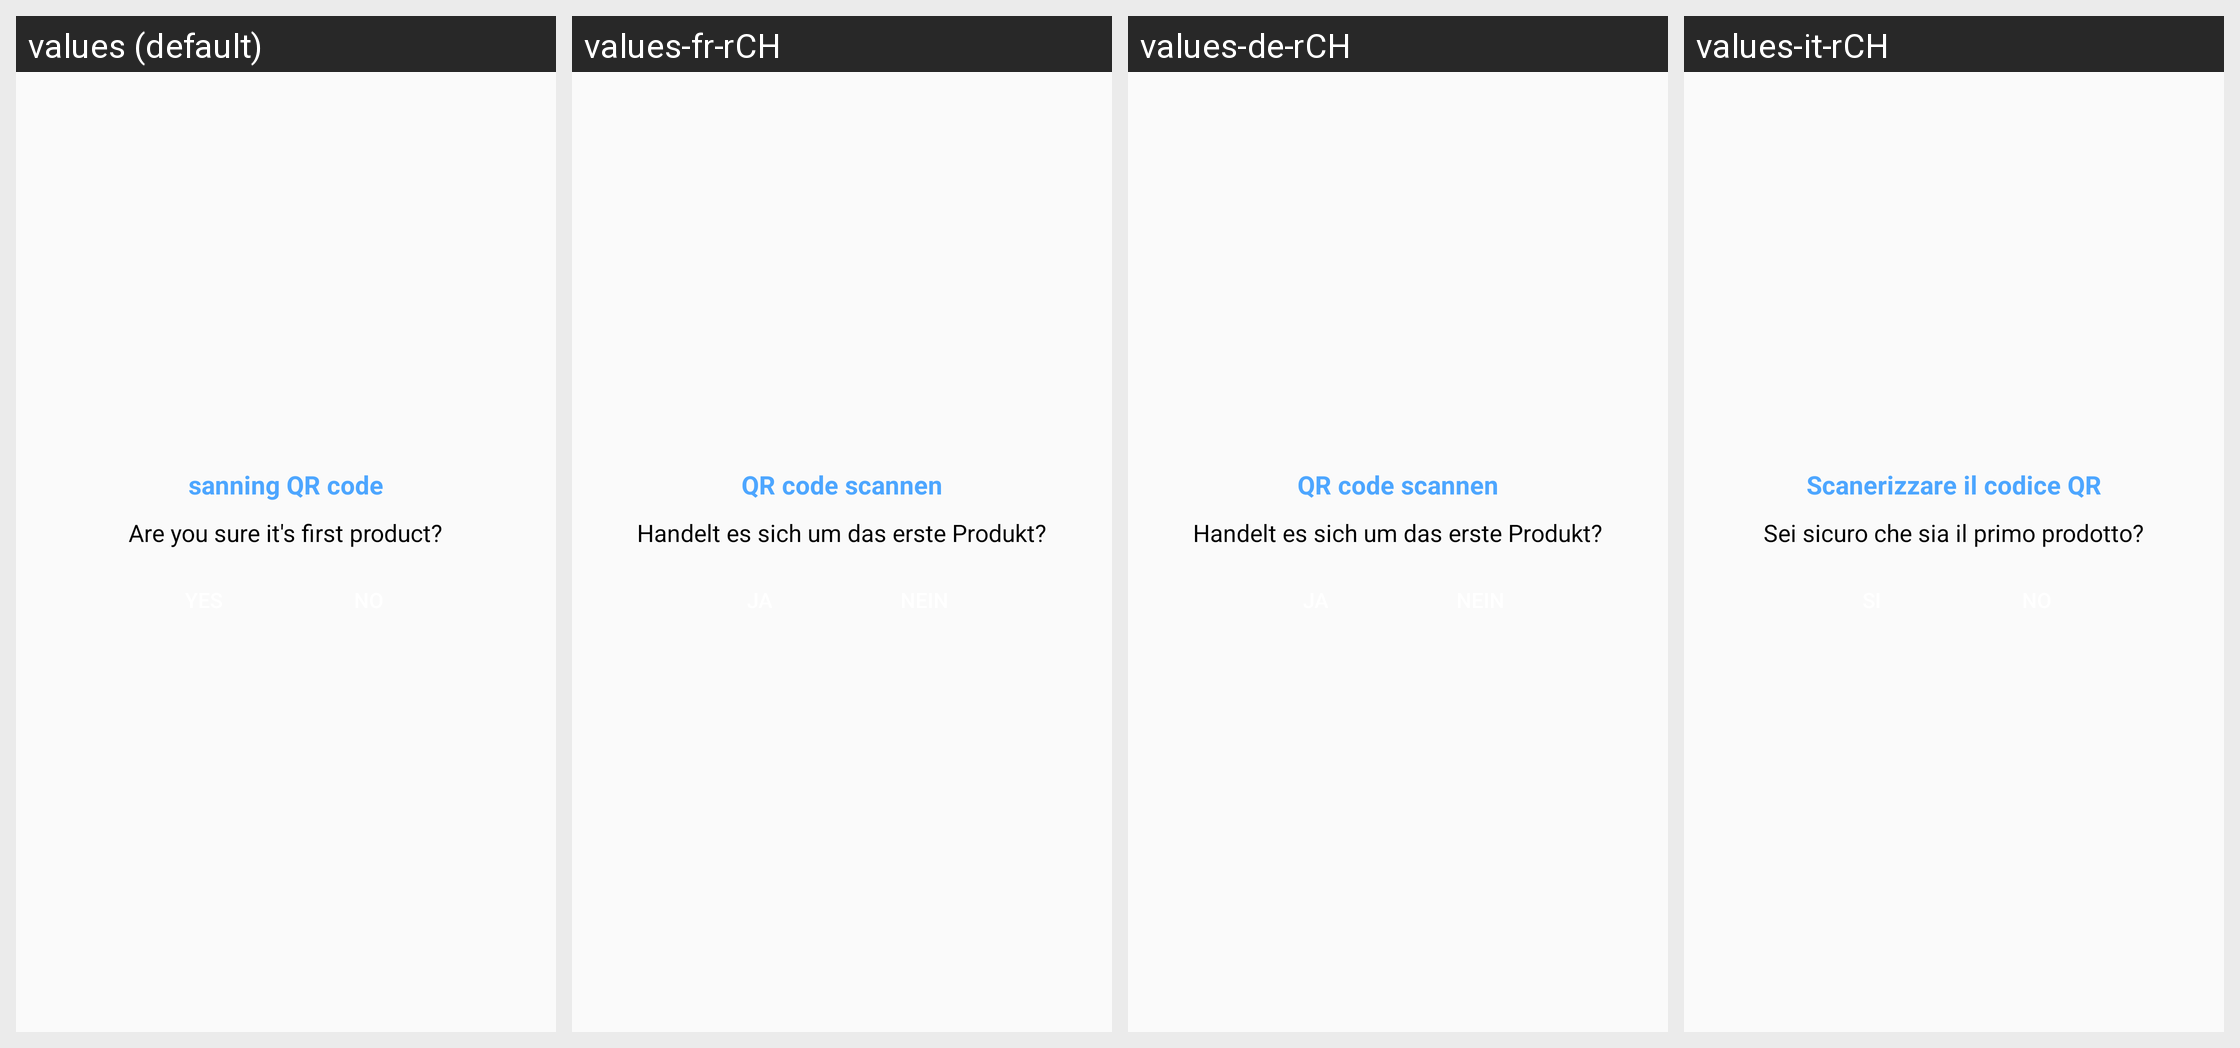

For this localized Android screen grid, give each drawn string resource with its value in every locale shown.
Android screen res/layout/first_scan_message.xml rendered under 4 locales, left to right: values (default), values-fr-rCH, values-de-rCH, values-it-rCH. Device: Nexus 5 (rendered at 1080×1920; each locale shown at half size, 540×960, under a caption strip naming it); theme AppTheme.
Other locales in the repository, not shown: values-pt-rPT.
Strings drawn on this screen, with the default value and each locale's value (text and hints the layout hard-codes, and strings that could not be matched under every locale, appear in the picture but are not listed):

sanning_qr_code
  values: sanning QR code
  values-fr-rCH: QR code scannen
  values-de-rCH: QR code scannen
  values-it-rCH: Scanerizzare il codice QR

are_you_sure_it_s_first_product
  values: Are you sure it's first product?
  values-fr-rCH: Handelt es sich um das erste Produkt?
  values-de-rCH: Handelt es sich um das erste Produkt?
  values-it-rCH: Sei sicuro che sia il primo prodotto?
